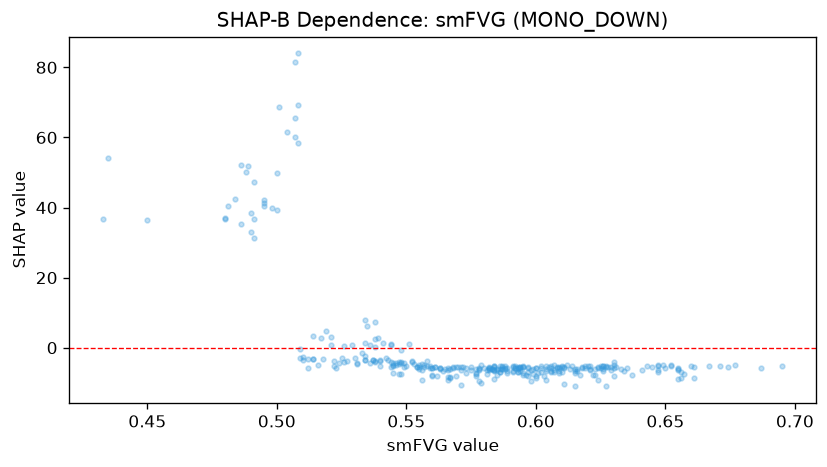

Source data for this figure (header and first rows):
feature_value, shap_value
0.433, 36.75
0.45, 36.59
0.547, -3.966
0.548, -3.963
0.54, -3.876
0.534, -2.392
0.491, 31.38
0.525, -3.04
0.589, -7.142
0.556, -6.38
0.595, -5.423
0.627, -5.31
0.604, -6.512
0.571, -6.426
0.608, -5.787
0.588, -6.045
0.621, -6.348
0.589, -5.924
0.655, -6.437
0.537, -3.416
0.599, -6.192
0.602, -5.23
0.624, -5.63
0.645, -5.374
0.544, 0.8892
0.655, -8.799
0.538, 7.224
0.607, -6.992
0.606, -6.8
0.626, -6.78
0.589, -6.624
0.593, -6.828
0.614, -5.193
0.55, -5.196
0.61, -6.801
0.573, -7.298
0.608, -5.45
0.572, -5.623
0.557, -5.037
0.563, -5.806
0.54, -3.381
0.604, -5.264
0.594, -5.504
0.595, -5.238
0.671, -5.136
0.652, -5.032
0.652, -5.316
0.629, -5.503
0.647, -6.919
0.661, -5.635
0.695, -5.211
0.656, -6.857
0.593, -5.484
0.621, -5.268
0.687, -5.672
0.649, -4.826
0.625, -5.65
0.622, -7.759
0.593, -5.811
0.583, -5.983
... 269 more rows
